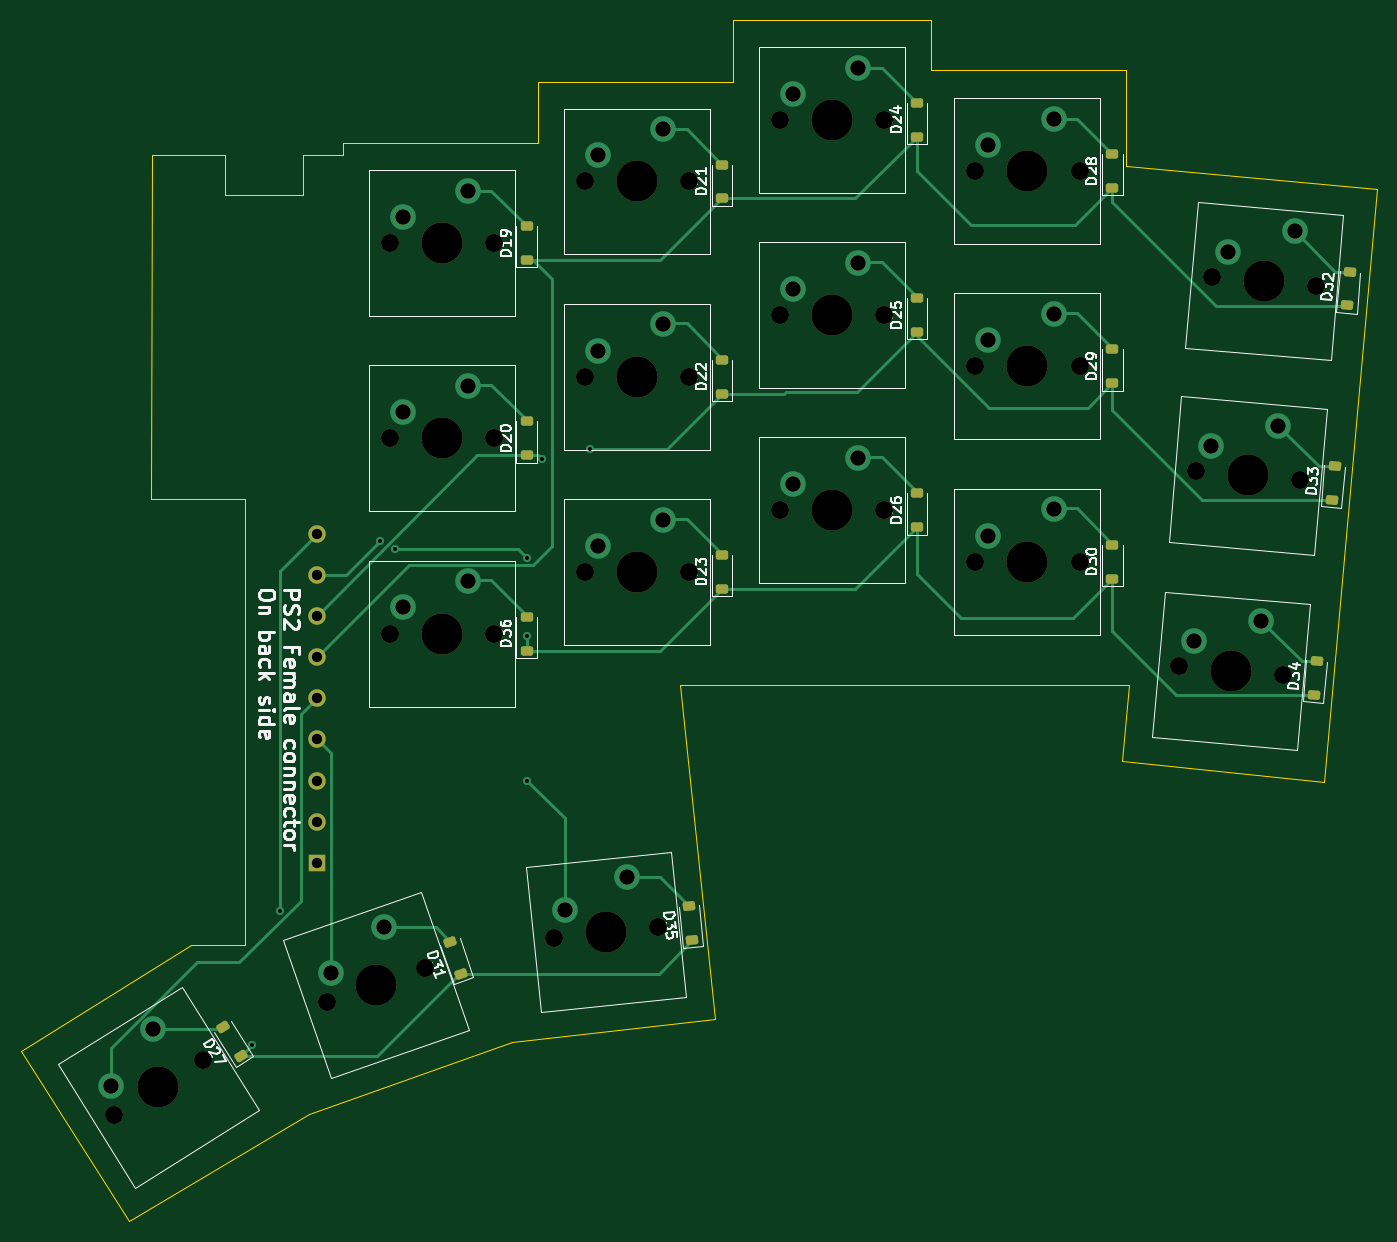
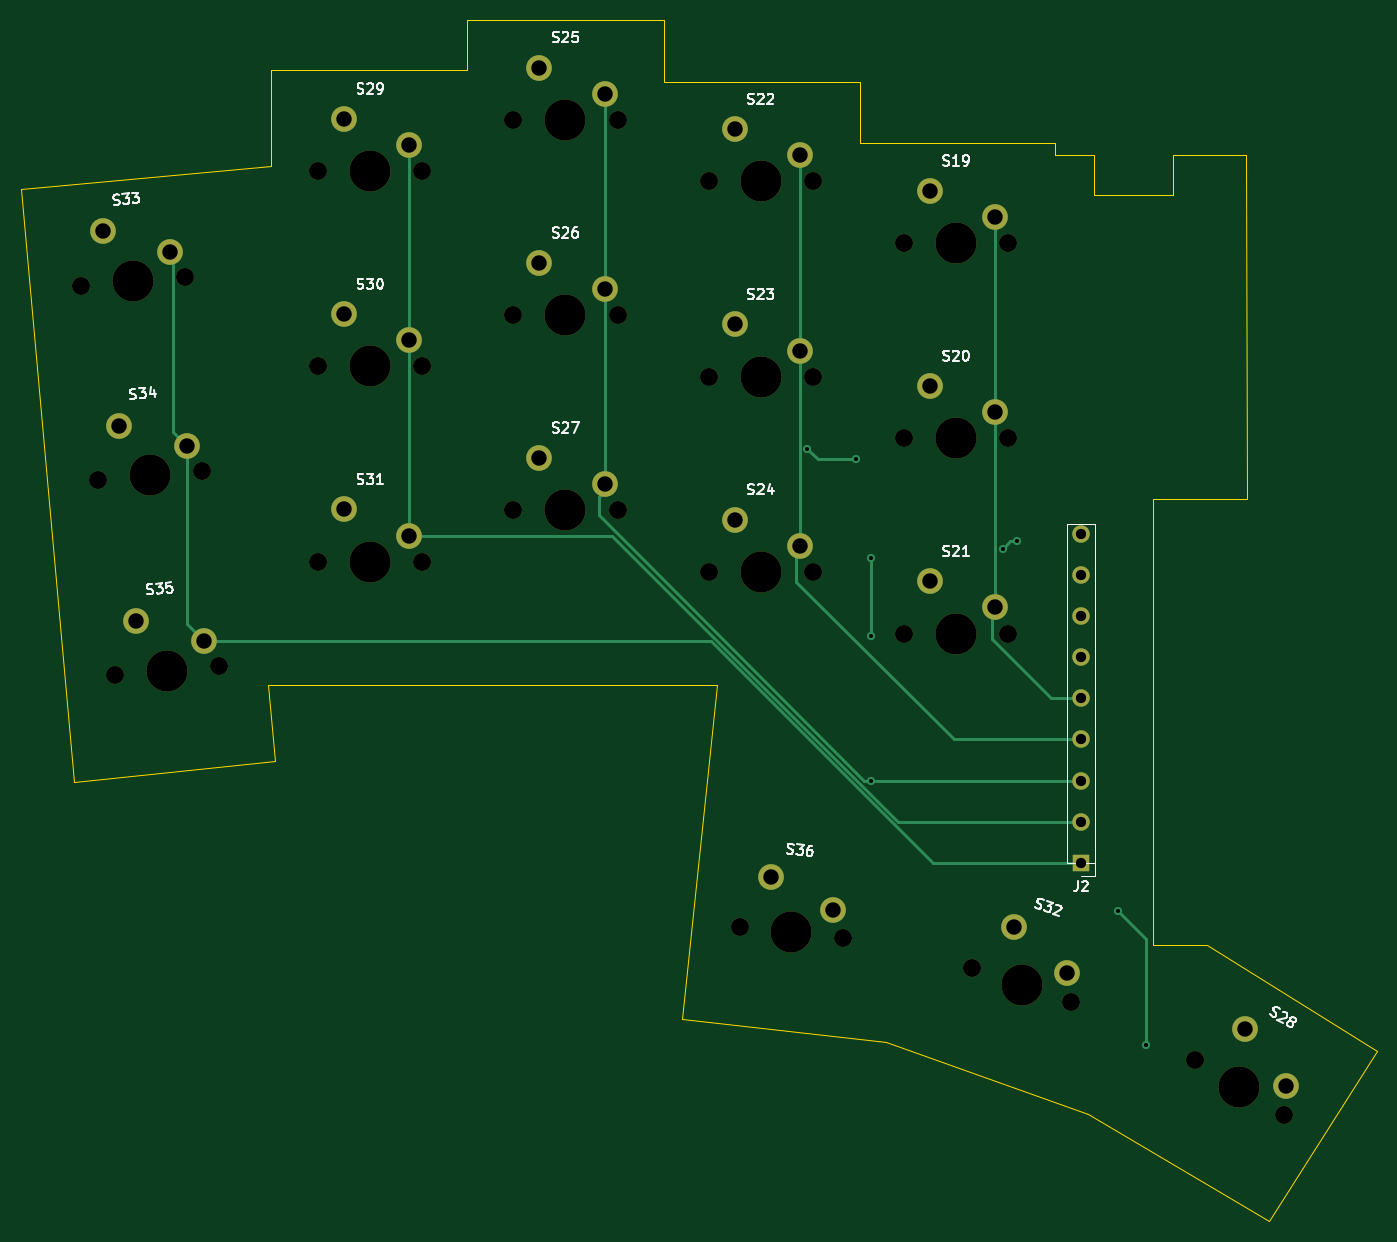
Circuit board: 11 layer files. Board 132.0 x 117.0 mm.
- bottom_copper: keyboard - right-B_Cu.gbr (5932 bytes)
- bottom_mask: keyboard - right-B_Mask.gbr (4024 bytes)
- paste: keyboard - right-B_Paste.gbr (474 bytes)
- bottom_silk: keyboard - right-B_Silkscreen.gbr (42910 bytes)
- outline: keyboard - right-Edge_Cuts.gbr (1298 bytes)
- top_copper: keyboard - right-F_Cu.gbr (13777 bytes)
- top_mask: keyboard - right-F_Mask.gbr (6555 bytes)
- paste: keyboard - right-F_Paste.gbr (2927 bytes)
- top_silk: keyboard - right-F_Silkscreen.gbr (58130 bytes)
- drill: keyboard - right-NPTH.drl (1398 bytes)
- drill: keyboard - right-PTH.drl (1434 bytes)

=== bottom_copper: keyboard - right-B_Cu.gbr ===
%TF.GenerationSoftware,KiCad,Pcbnew,7.0.7*%
%TF.CreationDate,2023-09-27T07:48:00-06:00*%
%TF.ProjectId,keyboard - right,6b657962-6f61-4726-9420-2d2072696768,rev?*%
%TF.SameCoordinates,Original*%
%TF.FileFunction,Copper,L2,Bot*%
%TF.FilePolarity,Positive*%
%FSLAX46Y46*%
G04 Gerber Fmt 4.6, Leading zero omitted, Abs format (unit mm)*
G04 Created by KiCad (PCBNEW 7.0.7) date 2023-09-27 07:48:00*
%MOMM*%
%LPD*%
G01*
G04 APERTURE LIST*
%TA.AperFunction,ComponentPad*%
%ADD10C,2.500000*%
%TD*%
%TA.AperFunction,ComponentPad*%
%ADD11R,1.700000X1.700000*%
%TD*%
%TA.AperFunction,ComponentPad*%
%ADD12O,1.700000X1.700000*%
%TD*%
%TA.AperFunction,ViaPad*%
%ADD13C,0.800000*%
%TD*%
%TA.AperFunction,Conductor*%
%ADD14C,0.250000*%
%TD*%
G04 APERTURE END LIST*
D10*
%TO.P,S31,1,1*%
%TO.N,C9*%
X246645964Y-92159079D03*
%TO.P,S31,2,2*%
%TO.N,Net-(D30-A)*%
X252995964Y-89619079D03*
%TD*%
%TO.P,S22,1,1*%
%TO.N,C7*%
X208645964Y-55159079D03*
%TO.P,S22,2,2*%
%TO.N,Net-(D21-A)*%
X214995964Y-52619079D03*
%TD*%
%TO.P,S25,1,1*%
%TO.N,C8*%
X227645964Y-49159079D03*
%TO.P,S25,2,2*%
%TO.N,Net-(D24-A)*%
X233995964Y-46619079D03*
%TD*%
%TO.P,S28,1,1*%
%TO.N,C6*%
X161302797Y-145706554D03*
%TO.P,S28,2,2*%
%TO.N,Net-(D27-A)*%
X165341907Y-140187525D03*
%TD*%
%TO.P,S34,1,1*%
%TO.N,C10*%
X268325996Y-83451675D03*
%TO.P,S34,2,2*%
%TO.N,Net-(D33-A)*%
X274873208Y-81474780D03*
%TD*%
%TO.P,S23,1,1*%
%TO.N,C7*%
X208645964Y-74159079D03*
%TO.P,S23,2,2*%
%TO.N,Net-(D22-A)*%
X214995964Y-71619079D03*
%TD*%
%TO.P,S30,1,1*%
%TO.N,C9*%
X246645964Y-73159079D03*
%TO.P,S30,2,2*%
%TO.N,Net-(D29-A)*%
X252995964Y-70619079D03*
%TD*%
%TO.P,S19,1,1*%
%TO.N,C6*%
X189645962Y-61159079D03*
%TO.P,S19,2,2*%
%TO.N,Net-(D19-A)*%
X195995962Y-58619079D03*
%TD*%
%TO.P,S26,1,1*%
%TO.N,C8*%
X227645964Y-68159079D03*
%TO.P,S26,2,2*%
%TO.N,Net-(D25-A)*%
X233995964Y-65619079D03*
%TD*%
%TO.P,S21,1,1*%
%TO.N,C6*%
X189645962Y-99159079D03*
%TO.P,S21,2,2*%
%TO.N,Net-(D36-A)*%
X195995962Y-96619079D03*
%TD*%
%TO.P,S32,1,1*%
%TO.N,C7*%
X182633974Y-134742791D03*
%TO.P,S32,2,2*%
%TO.N,Net-(D31-A)*%
X187811074Y-130273817D03*
%TD*%
%TO.P,S27,1,1*%
%TO.N,C8*%
X227645964Y-87159079D03*
%TO.P,S27,2,2*%
%TO.N,Net-(D26-A)*%
X233995964Y-84619079D03*
%TD*%
%TO.P,S35,1,1*%
%TO.N,C10*%
X266677980Y-102449094D03*
%TO.P,S35,2,2*%
%TO.N,Net-(D34-A)*%
X273225192Y-100472199D03*
%TD*%
%TO.P,S20,1,1*%
%TO.N,C6*%
X189645962Y-80159079D03*
%TO.P,S20,2,2*%
%TO.N,Net-(D20-A)*%
X195995962Y-77619079D03*
%TD*%
%TO.P,S29,1,1*%
%TO.N,C9*%
X246645964Y-54159079D03*
%TO.P,S29,2,2*%
%TO.N,Net-(D28-A)*%
X252995964Y-51619079D03*
%TD*%
%TO.P,S33,1,1*%
%TO.N,C10*%
X269935221Y-64545574D03*
%TO.P,S33,2,2*%
%TO.N,Net-(D32-A)*%
X276482433Y-62568679D03*
%TD*%
%TO.P,S36,1,1*%
%TO.N,C8*%
X205406400Y-128620769D03*
%TO.P,S36,2,2*%
%TO.N,Net-(D35-A)*%
X211456112Y-125430927D03*
%TD*%
%TO.P,S24,1,1*%
%TO.N,C7*%
X208645964Y-93159079D03*
%TO.P,S24,2,2*%
%TO.N,Net-(D23-A)*%
X214995964Y-90619079D03*
%TD*%
D11*
%TO.P,J2,1,Pin_1*%
%TO.N,C10*%
X181275976Y-124000000D03*
D12*
%TO.P,J2,2,Pin_2*%
%TO.N,C9*%
X181275976Y-120000000D03*
%TO.P,J2,3,Pin_3*%
%TO.N,C8*%
X181275976Y-116000000D03*
%TO.P,J2,4,Pin_4*%
%TO.N,C7*%
X181275976Y-112000000D03*
%TO.P,J2,5,Pin_5*%
%TO.N,C6*%
X181275976Y-108000000D03*
%TO.P,J2,6,Pin_6*%
%TO.N,R4*%
X181275976Y-104000000D03*
%TO.P,J2,7,Pin_7*%
%TO.N,R3*%
X181275976Y-100000000D03*
%TO.P,J2,8,Pin_8*%
%TO.N,R2*%
X181275976Y-96000000D03*
%TO.P,J2,9,Pin_9*%
%TO.N,R1*%
X181275976Y-92000000D03*
%TD*%
D13*
%TO.N,R3*%
X203223227Y-84699079D03*
X207921464Y-83699079D03*
%TO.N,R2*%
X201723227Y-94319579D03*
X201723227Y-101949079D03*
X187473227Y-92699079D03*
X188921462Y-93449079D03*
%TO.N,R1*%
X177710928Y-128686780D03*
X174973227Y-141699079D03*
%TO.N,C8*%
X201723227Y-116000000D03*
%TD*%
D14*
%TO.N,R3*%
X206921464Y-84699079D02*
X207921464Y-83699079D01*
X203223227Y-84699079D02*
X206921464Y-84699079D01*
%TO.N,R2*%
X187473227Y-92699079D02*
X188171462Y-92699079D01*
X201723227Y-94319579D02*
X201723227Y-101949079D01*
X188171462Y-92699079D02*
X188921462Y-93449079D01*
%TO.N,R1*%
X177710928Y-128686780D02*
X174973227Y-131424481D01*
X174973227Y-131424481D02*
X174973227Y-141699079D01*
%TO.N,C6*%
X189973227Y-99486344D02*
X189973227Y-102199079D01*
X189645962Y-61159079D02*
X189645962Y-99159079D01*
X189973227Y-102199079D02*
X184172306Y-108000000D01*
X189645962Y-99159079D02*
X189973227Y-99486344D01*
X184172306Y-108000000D02*
X181275976Y-108000000D01*
%TO.N,C7*%
X208645964Y-55159079D02*
X208645964Y-93159079D01*
X208973227Y-96699079D02*
X208973227Y-93486342D01*
X193672306Y-112000000D02*
X208973227Y-96699079D01*
X181275976Y-112000000D02*
X193672306Y-112000000D01*
X208973227Y-93486342D02*
X208645964Y-93159079D01*
%TO.N,C8*%
X227645964Y-87871816D02*
X228223227Y-88449079D01*
X202422306Y-116000000D02*
X201723227Y-116000000D01*
X227645964Y-49159079D02*
X227645964Y-87159079D01*
X201723227Y-116000000D02*
X181275976Y-116000000D01*
X228223227Y-90199079D02*
X202422306Y-116000000D01*
X227645964Y-87159079D02*
X227645964Y-87871816D01*
X228223227Y-88449079D02*
X228223227Y-90199079D01*
%TO.N,C9*%
X199058702Y-120000000D02*
X181275976Y-120000000D01*
X246645964Y-54159079D02*
X246645964Y-92159079D01*
X246645964Y-92159079D02*
X226899623Y-92159079D01*
X226899623Y-92159079D02*
X199058702Y-120000000D01*
%TO.N,C10*%
X195695098Y-124000000D02*
X181275976Y-124000000D01*
X268325996Y-83451675D02*
X268325996Y-100801078D01*
X269698678Y-64782117D02*
X269698678Y-82078993D01*
X266677980Y-102449094D02*
X217246004Y-102449094D01*
X269935221Y-64545574D02*
X269698678Y-64782117D01*
X269698678Y-82078993D02*
X268325996Y-83451675D01*
X268325996Y-100801078D02*
X266677980Y-102449094D01*
X217246004Y-102449094D02*
X195695098Y-124000000D01*
%TD*%
M02*

=== bottom_mask: keyboard - right-B_Mask.gbr ===
%TF.GenerationSoftware,KiCad,Pcbnew,7.0.7*%
%TF.CreationDate,2023-09-27T07:48:00-06:00*%
%TF.ProjectId,keyboard - right,6b657962-6f61-4726-9420-2d2072696768,rev?*%
%TF.SameCoordinates,Original*%
%TF.FileFunction,Soldermask,Bot*%
%TF.FilePolarity,Negative*%
%FSLAX46Y46*%
G04 Gerber Fmt 4.6, Leading zero omitted, Abs format (unit mm)*
G04 Created by KiCad (PCBNEW 7.0.7) date 2023-09-27 07:48:00*
%MOMM*%
%LPD*%
G01*
G04 APERTURE LIST*
%ADD10C,1.750000*%
%ADD11C,4.000000*%
%ADD12C,2.500000*%
%ADD13R,1.700000X1.700000*%
%ADD14O,1.700000X1.700000*%
G04 APERTURE END LIST*
D10*
%TO.C,S31*%
X245375964Y-94699079D03*
D11*
X250455964Y-94699079D03*
D10*
X255535964Y-94699079D03*
D12*
X246645964Y-92159079D03*
X252995964Y-89619079D03*
%TD*%
D10*
%TO.C,S22*%
X207375964Y-57699079D03*
D11*
X212455964Y-57699079D03*
D10*
X217535964Y-57699079D03*
D12*
X208645964Y-55159079D03*
X214995964Y-52619079D03*
%TD*%
D10*
%TO.C,S25*%
X226375964Y-51699079D03*
D11*
X231455964Y-51699079D03*
D10*
X236535964Y-51699079D03*
D12*
X227645964Y-49159079D03*
X233995964Y-46619079D03*
%TD*%
D10*
%TO.C,S28*%
X161571771Y-148533594D03*
D11*
X165879855Y-145841604D03*
D10*
X170187939Y-143149614D03*
D12*
X161302797Y-145706554D03*
X165341907Y-140187525D03*
%TD*%
D10*
%TO.C,S34*%
X266839453Y-85871322D03*
D11*
X271900122Y-86314073D03*
D10*
X276960791Y-86756824D03*
D12*
X268325996Y-83451675D03*
X274873208Y-81474780D03*
%TD*%
D10*
%TO.C,S23*%
X207375964Y-76699079D03*
D11*
X212455964Y-76699079D03*
D10*
X217535964Y-76699079D03*
D12*
X208645964Y-74159079D03*
X214995964Y-71619079D03*
%TD*%
D10*
%TO.C,S30*%
X245375964Y-75699079D03*
D11*
X250455964Y-75699079D03*
D10*
X255535964Y-75699079D03*
D12*
X246645964Y-73159079D03*
X252995964Y-70619079D03*
%TD*%
D10*
%TO.C,S19*%
X188375962Y-63699079D03*
D11*
X193455962Y-63699079D03*
D10*
X198535962Y-63699079D03*
D12*
X189645962Y-61159079D03*
X195995962Y-58619079D03*
%TD*%
D10*
%TO.C,S26*%
X226375964Y-70699079D03*
D11*
X231455964Y-70699079D03*
D10*
X236535964Y-70699079D03*
D12*
X227645964Y-68159079D03*
X233995964Y-65619079D03*
%TD*%
D10*
%TO.C,S21*%
X188375962Y-101699079D03*
D11*
X193455962Y-101699079D03*
D10*
X198535962Y-101699079D03*
D12*
X189645962Y-99159079D03*
X195995962Y-96619079D03*
%TD*%
D10*
%TO.C,S32*%
X182260109Y-137557880D03*
D11*
X187063343Y-135903994D03*
D10*
X191866577Y-134250108D03*
D12*
X182633974Y-134742791D03*
X187811074Y-130273817D03*
%TD*%
D10*
%TO.C,S27*%
X226375964Y-89699079D03*
D11*
X231455964Y-89699079D03*
D10*
X236535964Y-89699079D03*
D12*
X227645964Y-87159079D03*
X233995964Y-84619079D03*
%TD*%
D10*
%TO.C,S35*%
X265191437Y-104868741D03*
D11*
X270252106Y-105311492D03*
D10*
X275312775Y-105754243D03*
D12*
X266677980Y-102449094D03*
X273225192Y-100472199D03*
%TD*%
D10*
%TO.C,S20*%
X188375962Y-82699079D03*
D11*
X193455962Y-82699079D03*
D10*
X198535962Y-82699079D03*
D12*
X189645962Y-80159079D03*
X195995962Y-77619079D03*
%TD*%
D10*
%TO.C,S29*%
X245375964Y-56699079D03*
D11*
X250455964Y-56699079D03*
D10*
X255535964Y-56699079D03*
D12*
X246645964Y-54159079D03*
X252995964Y-51619079D03*
%TD*%
D10*
%TO.C,S33*%
X268448678Y-66965221D03*
D11*
X273509347Y-67407972D03*
D10*
X278570016Y-67850723D03*
D12*
X269935221Y-64545574D03*
X276482433Y-62568679D03*
%TD*%
D10*
%TO.C,S36*%
X204408860Y-131279606D03*
D11*
X209461031Y-130748601D03*
D10*
X214513202Y-130217596D03*
D12*
X205406400Y-128620769D03*
X211456112Y-125430927D03*
%TD*%
D10*
%TO.C,S24*%
X207375964Y-95699079D03*
D11*
X212455964Y-95699079D03*
D10*
X217535964Y-95699079D03*
D12*
X208645964Y-93159079D03*
X214995964Y-90619079D03*
%TD*%
D13*
%TO.C,J2*%
X181275976Y-124000000D03*
D14*
X181275976Y-120000000D03*
X181275976Y-116000000D03*
X181275976Y-112000000D03*
X181275976Y-108000000D03*
X181275976Y-104000000D03*
X181275976Y-100000000D03*
X181275976Y-96000000D03*
X181275976Y-92000000D03*
%TD*%
M02*

=== paste: keyboard - right-B_Paste.gbr ===
%TF.GenerationSoftware,KiCad,Pcbnew,7.0.7*%
%TF.CreationDate,2023-09-27T07:48:00-06:00*%
%TF.ProjectId,keyboard - right,6b657962-6f61-4726-9420-2d2072696768,rev?*%
%TF.SameCoordinates,Original*%
%TF.FileFunction,Paste,Bot*%
%TF.FilePolarity,Positive*%
%FSLAX46Y46*%
G04 Gerber Fmt 4.6, Leading zero omitted, Abs format (unit mm)*
G04 Created by KiCad (PCBNEW 7.0.7) date 2023-09-27 07:48:00*
%MOMM*%
%LPD*%
G01*
G04 APERTURE LIST*
G04 APERTURE END LIST*
M02*

=== bottom_silk: keyboard - right-B_Silkscreen.gbr (42910 bytes, source omitted) ===
=== outline: keyboard - right-Edge_Cuts.gbr ===
%TF.GenerationSoftware,KiCad,Pcbnew,7.0.7*%
%TF.CreationDate,2023-09-27T07:48:00-06:00*%
%TF.ProjectId,keyboard - right,6b657962-6f61-4726-9420-2d2072696768,rev?*%
%TF.SameCoordinates,Original*%
%TF.FileFunction,Profile,NP*%
%FSLAX46Y46*%
G04 Gerber Fmt 4.6, Leading zero omitted, Abs format (unit mm)*
G04 Created by KiCad (PCBNEW 7.0.7) date 2023-09-27 07:48:00*
%MOMM*%
%LPD*%
G01*
G04 APERTURE LIST*
%TA.AperFunction,Profile*%
%ADD10C,0.100000*%
%TD*%
G04 APERTURE END LIST*
D10*
X241075976Y-46900000D02*
X260075976Y-46900000D01*
X260075976Y-56200000D01*
X284475976Y-58400000D01*
X279275976Y-116100000D01*
X259675976Y-114100000D01*
X260375976Y-106700000D01*
X216675976Y-106700000D01*
X220075976Y-139200000D01*
X200275976Y-141400000D01*
X180575976Y-148500000D01*
X162975976Y-158900000D01*
X152475976Y-142300000D01*
X169025976Y-132000000D01*
X174275976Y-132000000D01*
X174275976Y-88600000D01*
X165175976Y-88600000D01*
X165225976Y-55100000D01*
X172325976Y-55100000D01*
X172325976Y-59000000D01*
X179975976Y-59000000D01*
X179975976Y-55100000D01*
X183825976Y-55100000D01*
X183825976Y-54000000D01*
X202825976Y-54000000D01*
X202825976Y-48000000D01*
X221825976Y-48000000D01*
X221825976Y-41950000D01*
X241075976Y-41950000D01*
X241075976Y-46900000D01*
M02*

=== top_copper: keyboard - right-F_Cu.gbr (13777 bytes, source omitted) ===
=== top_mask: keyboard - right-F_Mask.gbr ===
%TF.GenerationSoftware,KiCad,Pcbnew,7.0.7*%
%TF.CreationDate,2023-09-27T07:48:00-06:00*%
%TF.ProjectId,keyboard - right,6b657962-6f61-4726-9420-2d2072696768,rev?*%
%TF.SameCoordinates,Original*%
%TF.FileFunction,Soldermask,Top*%
%TF.FilePolarity,Negative*%
%FSLAX46Y46*%
G04 Gerber Fmt 4.6, Leading zero omitted, Abs format (unit mm)*
G04 Created by KiCad (PCBNEW 7.0.7) date 2023-09-27 07:48:00*
%MOMM*%
%LPD*%
G01*
G04 APERTURE LIST*
G04 Aperture macros list*
%AMRoundRect*
0 Rectangle with rounded corners*
0 $1 Rounding radius*
0 $2 $3 $4 $5 $6 $7 $8 $9 X,Y pos of 4 corners*
0 Add a 4 corners polygon primitive as box body*
4,1,4,$2,$3,$4,$5,$6,$7,$8,$9,$2,$3,0*
0 Add four circle primitives for the rounded corners*
1,1,$1+$1,$2,$3*
1,1,$1+$1,$4,$5*
1,1,$1+$1,$6,$7*
1,1,$1+$1,$8,$9*
0 Add four rect primitives between the rounded corners*
20,1,$1+$1,$2,$3,$4,$5,0*
20,1,$1+$1,$4,$5,$6,$7,0*
20,1,$1+$1,$6,$7,$8,$9,0*
20,1,$1+$1,$8,$9,$2,$3,0*%
G04 Aperture macros list end*
%ADD10C,1.750000*%
%ADD11C,1.550000*%
%ADD12C,4.000000*%
%ADD13RoundRect,0.225000X0.375000X-0.225000X0.375000X0.225000X-0.375000X0.225000X-0.375000X-0.225000X0*%
%ADD14RoundRect,0.225000X0.396465X-0.184569X0.349427X0.262966X-0.396465X0.184569X-0.349427X-0.262966X0*%
%ADD15RoundRect,0.225000X0.353963X-0.256827X0.393183X0.191460X-0.353963X0.256827X-0.393183X-0.191460X0*%
%ADD16RoundRect,0.225000X0.427822X-0.090654X0.281317X0.334830X-0.427822X0.090654X-0.281317X-0.334830X0*%
%ADD17RoundRect,0.225000X0.437250X0.007909X0.198786X0.389531X-0.437250X-0.007909X-0.198786X-0.389531X0*%
%ADD18R,1.700000X1.700000*%
%ADD19O,1.700000X1.700000*%
G04 APERTURE END LIST*
D10*
%TO.C,S31*%
X245375964Y-94699079D03*
D11*
X246645964Y-92159079D03*
D12*
X250455964Y-94699079D03*
D11*
X252995964Y-89619079D03*
D10*
X255535964Y-94699079D03*
%TD*%
%TO.C,S22*%
X207375964Y-57699079D03*
D11*
X208645964Y-55159079D03*
D12*
X212455964Y-57699079D03*
D11*
X214995964Y-52619079D03*
D10*
X217535964Y-57699079D03*
%TD*%
%TO.C,S25*%
X226375964Y-51699079D03*
D11*
X227645964Y-49159079D03*
D12*
X231455964Y-51699079D03*
D11*
X233995964Y-46619079D03*
D10*
X236535964Y-51699079D03*
%TD*%
D13*
%TO.C,D19*%
X201723227Y-65349079D03*
X201723227Y-62049079D03*
%TD*%
D10*
%TO.C,S28*%
X161571771Y-148533594D03*
D11*
X161302797Y-145706554D03*
D12*
X165879855Y-145841604D03*
D11*
X165341907Y-140187525D03*
D10*
X170187939Y-143149614D03*
%TD*%
%TO.C,S34*%
X266839453Y-85871322D03*
D11*
X268325996Y-83451675D03*
D12*
X271900122Y-86314073D03*
D11*
X274873208Y-81474780D03*
D10*
X276960791Y-86756824D03*
%TD*%
D13*
%TO.C,D23*%
X220723227Y-97349079D03*
X220723227Y-94049079D03*
%TD*%
%TO.C,D28*%
X258723227Y-58345448D03*
X258723227Y-55045448D03*
%TD*%
%TO.C,D20*%
X201723227Y-84349079D03*
X201723227Y-81049079D03*
%TD*%
D10*
%TO.C,S23*%
X207375964Y-76699079D03*
D11*
X208645964Y-74159079D03*
D12*
X212455964Y-76699079D03*
D11*
X214995964Y-71619079D03*
D10*
X217535964Y-76699079D03*
%TD*%
%TO.C,S30*%
X245375964Y-75699079D03*
D11*
X246645964Y-73159079D03*
D12*
X250455964Y-75699079D03*
D11*
X252995964Y-70619079D03*
D10*
X255535964Y-75699079D03*
%TD*%
D13*
%TO.C,D29*%
X258723227Y-77345448D03*
X258723227Y-74045448D03*
%TD*%
%TO.C,D36*%
X201723227Y-103345448D03*
X201723227Y-100045448D03*
%TD*%
D10*
%TO.C,S19*%
X188375962Y-63699079D03*
D11*
X189645962Y-61159079D03*
D12*
X193455962Y-63699079D03*
D11*
X195995962Y-58619079D03*
D10*
X198535962Y-63699079D03*
%TD*%
D14*
%TO.C,D35*%
X217851433Y-131525823D03*
X217506489Y-128243901D03*
%TD*%
D15*
%TO.C,D34*%
X278307348Y-107672536D03*
X278594962Y-104385094D03*
%TD*%
%TO.C,D32*%
X281549027Y-69767655D03*
X281836641Y-66480213D03*
%TD*%
D16*
%TO.C,D31*%
X195344938Y-134797487D03*
X194270564Y-131677275D03*
%TD*%
D13*
%TO.C,D22*%
X220723227Y-78345448D03*
X220723227Y-75045448D03*
%TD*%
D10*
%TO.C,S26*%
X226375964Y-70699079D03*
D11*
X227645964Y-68159079D03*
D12*
X231455964Y-70699079D03*
D11*
X233995964Y-65619079D03*
D10*
X236535964Y-70699079D03*
%TD*%
%TO.C,S21*%
X188375962Y-101699079D03*
D11*
X189645962Y-99159079D03*
D12*
X193455962Y-101699079D03*
D11*
X195995962Y-96619079D03*
D10*
X198535962Y-101699079D03*
%TD*%
%TO.C,S32*%
X182260109Y-137557880D03*
D11*
X182633974Y-134742791D03*
D12*
X187063343Y-135903994D03*
D11*
X187811074Y-130273817D03*
D10*
X191866577Y-134250108D03*
%TD*%
D15*
%TO.C,D33*%
X280056348Y-88683953D03*
X280343962Y-85396511D03*
%TD*%
D13*
%TO.C,D21*%
X220723227Y-59349079D03*
X220723227Y-56049079D03*
%TD*%
D10*
%TO.C,S27*%
X226375964Y-89699079D03*
D11*
X227645964Y-87159079D03*
D12*
X231455964Y-89699079D03*
D11*
X233995964Y-84619079D03*
D10*
X236535964Y-89699079D03*
%TD*%
D13*
%TO.C,D25*%
X239723227Y-72349079D03*
X239723227Y-69049079D03*
%TD*%
D10*
%TO.C,S35*%
X265191437Y-104868741D03*
D11*
X266677980Y-102449094D03*
D12*
X270252106Y-105311492D03*
D11*
X273225192Y-100472199D03*
D10*
X275312775Y-105754243D03*
%TD*%
%TO.C,S20*%
X188375962Y-82699079D03*
D11*
X189645962Y-80159079D03*
D12*
X193455962Y-82699079D03*
D11*
X195995962Y-77619079D03*
D10*
X198535962Y-82699079D03*
%TD*%
%TO.C,S29*%
X245375964Y-56699079D03*
D11*
X246645964Y-54159079D03*
D12*
X250455964Y-56699079D03*
D11*
X252995964Y-51619079D03*
D10*
X255535964Y-56699079D03*
%TD*%
%TO.C,S33*%
X268448678Y-66965221D03*
D11*
X269935221Y-64545574D03*
D12*
X273509347Y-67407972D03*
D11*
X276482433Y-62568679D03*
D10*
X278570016Y-67850723D03*
%TD*%
D17*
%TO.C,D27*%
X173897523Y-142777253D03*
X172148789Y-139978695D03*
%TD*%
D10*
%TO.C,S36*%
X204408860Y-131279606D03*
D11*
X205406400Y-128620769D03*
D12*
X209461031Y-130748601D03*
D11*
X211456112Y-125430927D03*
D10*
X214513202Y-130217596D03*
%TD*%
D13*
%TO.C,D24*%
X239723227Y-53349079D03*
X239723227Y-50049079D03*
%TD*%
%TO.C,D26*%
X239723227Y-91349079D03*
X239723227Y-88049079D03*
%TD*%
D10*
%TO.C,S24*%
X207375964Y-95699079D03*
D11*
X208645964Y-93159079D03*
D12*
X212455964Y-95699079D03*
D11*
X214995964Y-90619079D03*
D10*
X217535964Y-95699079D03*
%TD*%
D13*
%TO.C,D30*%
X258723227Y-96349079D03*
X258723227Y-93049079D03*
%TD*%
D18*
%TO.C,J2*%
X181275976Y-124000000D03*
D19*
X181275976Y-120000000D03*
X181275976Y-116000000D03*
X181275976Y-112000000D03*
X181275976Y-108000000D03*
X181275976Y-104000000D03*
X181275976Y-100000000D03*
X181275976Y-96000000D03*
X181275976Y-92000000D03*
%TD*%
M02*

=== paste: keyboard - right-F_Paste.gbr (2927 bytes, source withheld) ===
=== top_silk: keyboard - right-F_Silkscreen.gbr (58130 bytes, source omitted) ===
=== drill: keyboard - right-NPTH.drl ===
M48
; DRILL file {KiCad 7.0.7} date Wed Sep 27 07:48:01 2023
; FORMAT={-:-/ absolute / metric / decimal}
; #@! TF.CreationDate,2023-09-27T07:48:01-06:00
; #@! TF.GenerationSoftware,Kicad,Pcbnew,7.0.7
; #@! TF.FileFunction,NonPlated,1,2,NPTH
FMAT,2
METRIC
; #@! TA.AperFunction,NonPlated,NPTH,ComponentDrill
T1C1.750
; #@! TA.AperFunction,NonPlated,NPTH,ComponentDrill
T2C4.000
%
G90
G05
T1
X161.572Y-148.534
X170.188Y-143.15
X182.26Y-137.558
X188.376Y-63.699
X188.376Y-82.699
X188.376Y-101.699
X191.867Y-134.25
X198.536Y-63.699
X198.536Y-82.699
X198.536Y-101.699
X204.409Y-131.28
X207.376Y-57.699
X207.376Y-76.699
X207.376Y-95.699
X214.513Y-130.218
X217.536Y-57.699
X217.536Y-76.699
X217.536Y-95.699
X226.376Y-51.699
X226.376Y-70.699
X226.376Y-89.699
X236.536Y-51.699
X236.536Y-70.699
X236.536Y-89.699
X245.376Y-56.699
X245.376Y-75.699
X245.376Y-94.699
X255.536Y-56.699
X255.536Y-75.699
X255.536Y-94.699
X265.191Y-104.869
X266.839Y-85.871
X268.449Y-66.965
X275.313Y-105.754
X276.961Y-86.757
X278.57Y-67.851
T2
X165.88Y-145.842
X187.063Y-135.904
X193.456Y-63.699
X193.456Y-82.699
X193.456Y-101.699
X209.461Y-130.749
X212.456Y-57.699
X212.456Y-76.699
X212.456Y-95.699
X231.456Y-51.699
X231.456Y-70.699
X231.456Y-89.699
X250.456Y-56.699
X250.456Y-75.699
X250.456Y-94.699
X270.252Y-105.311
X271.9Y-86.314
X273.509Y-67.408
T0
M30

=== drill: keyboard - right-PTH.drl ===
M48
; DRILL file {KiCad 7.0.7} date Wed Sep 27 07:48:01 2023
; FORMAT={-:-/ absolute / metric / decimal}
; #@! TF.CreationDate,2023-09-27T07:48:01-06:00
; #@! TF.GenerationSoftware,Kicad,Pcbnew,7.0.7
; #@! TF.FileFunction,Plated,1,2,PTH
FMAT,2
METRIC
; #@! TA.AperFunction,Plated,PTH,ViaDrill
T1C0.400
; #@! TA.AperFunction,Plated,PTH,ComponentDrill
T2C1.000
; #@! TA.AperFunction,Plated,PTH,ComponentDrill
T3C1.500
%
G90
G05
T1
X174.973Y-141.699
X177.711Y-128.687
X187.473Y-92.699
X188.921Y-93.449
X201.723Y-94.32
X201.723Y-101.949
X201.723Y-116.0
X203.223Y-84.699
X207.921Y-83.699
T2
X181.276Y-92.0
X181.276Y-96.0
X181.276Y-100.0
X181.276Y-104.0
X181.276Y-108.0
X181.276Y-112.0
X181.276Y-116.0
X181.276Y-120.0
X181.276Y-124.0
T3
X161.303Y-145.707
X165.342Y-140.188
X182.634Y-134.743
X187.811Y-130.274
X189.646Y-61.159
X189.646Y-80.159
X189.646Y-99.159
X195.996Y-58.619
X195.996Y-77.619
X195.996Y-96.619
X205.406Y-128.621
X208.646Y-55.159
X208.646Y-74.159
X208.646Y-93.159
X211.456Y-125.431
X214.996Y-52.619
X214.996Y-71.619
X214.996Y-90.619
X227.646Y-49.159
X227.646Y-68.159
X227.646Y-87.159
X233.996Y-46.619
X233.996Y-65.619
X233.996Y-84.619
X246.646Y-54.159
X246.646Y-73.159
X246.646Y-92.159
X252.996Y-51.619
X252.996Y-70.619
X252.996Y-89.619
X266.678Y-102.449
X268.326Y-83.452
X269.935Y-64.546
X273.225Y-100.472
X274.873Y-81.475
X276.482Y-62.569
T0
M30

